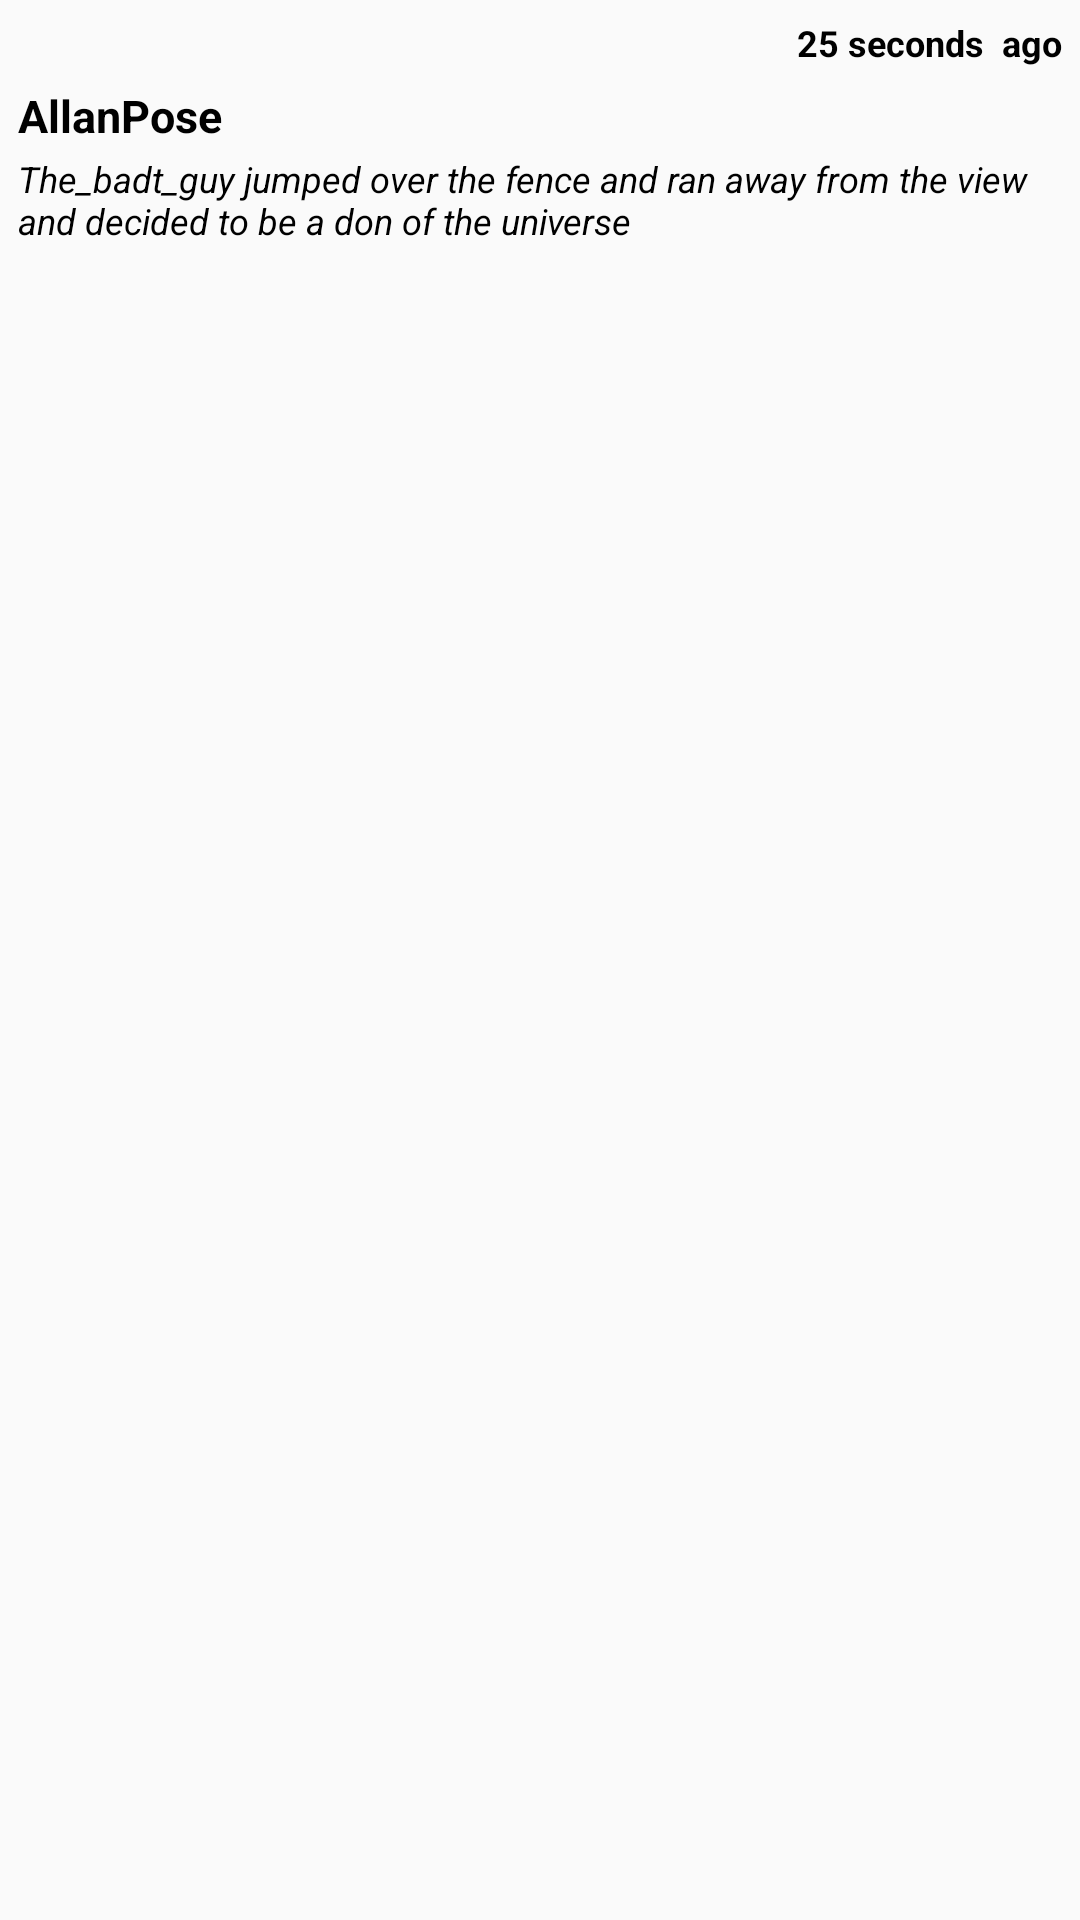

Write the Android layout XML for this screen, with the resource values it uses.
<!-- AndroidManifest.xml: application theme AppTheme -->
<!-- res/layout/list_comments.xml -->
<RelativeLayout xmlns:android="http://schemas.android.com/apk/res/android"
    android:layout_width="fill_parent"
    android:layout_height="wrap_content"
    android:longClickable="true"
    android:layout_marginBottom="@dimen/activity_vertical_margin"
    android:padding="6dip">
    <TextView
        android:id="@+id/howLongAgo"
        android:layout_width="wrap_content"
        android:paddingBottom="3dp"
        android:layout_height="wrap_content"
        android:layout_alignParentRight="true"
        android:gravity="center_vertical"
        android:textColor="#000000"
        android:textStyle="bold"
        android:text="25 seconds  ago"
        android:textSize="12sp" />
    <TextView
        android:id="@+id/whoPosted"
        android:layout_width="fill_parent"
        android:layout_height="26dip"
        android:paddingTop="3dp"
        android:layout_alignParentRight="true"
        android:layout_below="@+id/howLongAgo"
        android:ellipsize="marquee"
        android:singleLine="true"
        android:text="AllanPose"
        android:textColor="#000000"
        android:textStyle="bold"
        android:textSize="15sp" />

    <TextView
        android:id="@+id/commentMade"
        android:layout_width="fill_parent"
        android:layout_height="wrap_content"
        android:paddingBottom="3dp"
        android:layout_below="@id/whoPosted"
        android:layout_alignParentRight="true"
        android:textColor="#000000"
        android:text="@string/test_desc"
        android:textStyle="italic"
        android:textSize="12sp" />


    
        
        
        
        
        
        
        
        

        
            
            
            
            
            
            
            
            

    
</RelativeLayout>
<!-- resources referenced by this layout -->
<resources>
  <string name="test_desc">The_badt_guy jumped over the fence and ran away from the view and decided to be a don of the universe</string>
  <style name="AppTheme" parent="Theme.AppCompat.Light.NoActionBar">
          
          <item name="colorPrimary">@color/colorPrimary</item>
          <item name="colorPrimaryDark">@color/colorPrimaryDark</item>
          <item name="colorAccent">@color/colorAccent</item>
      </style>
  <!-- not gathered from this repository: default colours our renderer supplied (Android Studio template values) -->
  <color name="colorPrimary">#FF6200EE</color>
  <color name="colorPrimaryDark">#FF3700B3</color>
  <color name="colorAccent">#FF03DAC5</color>
</resources>
